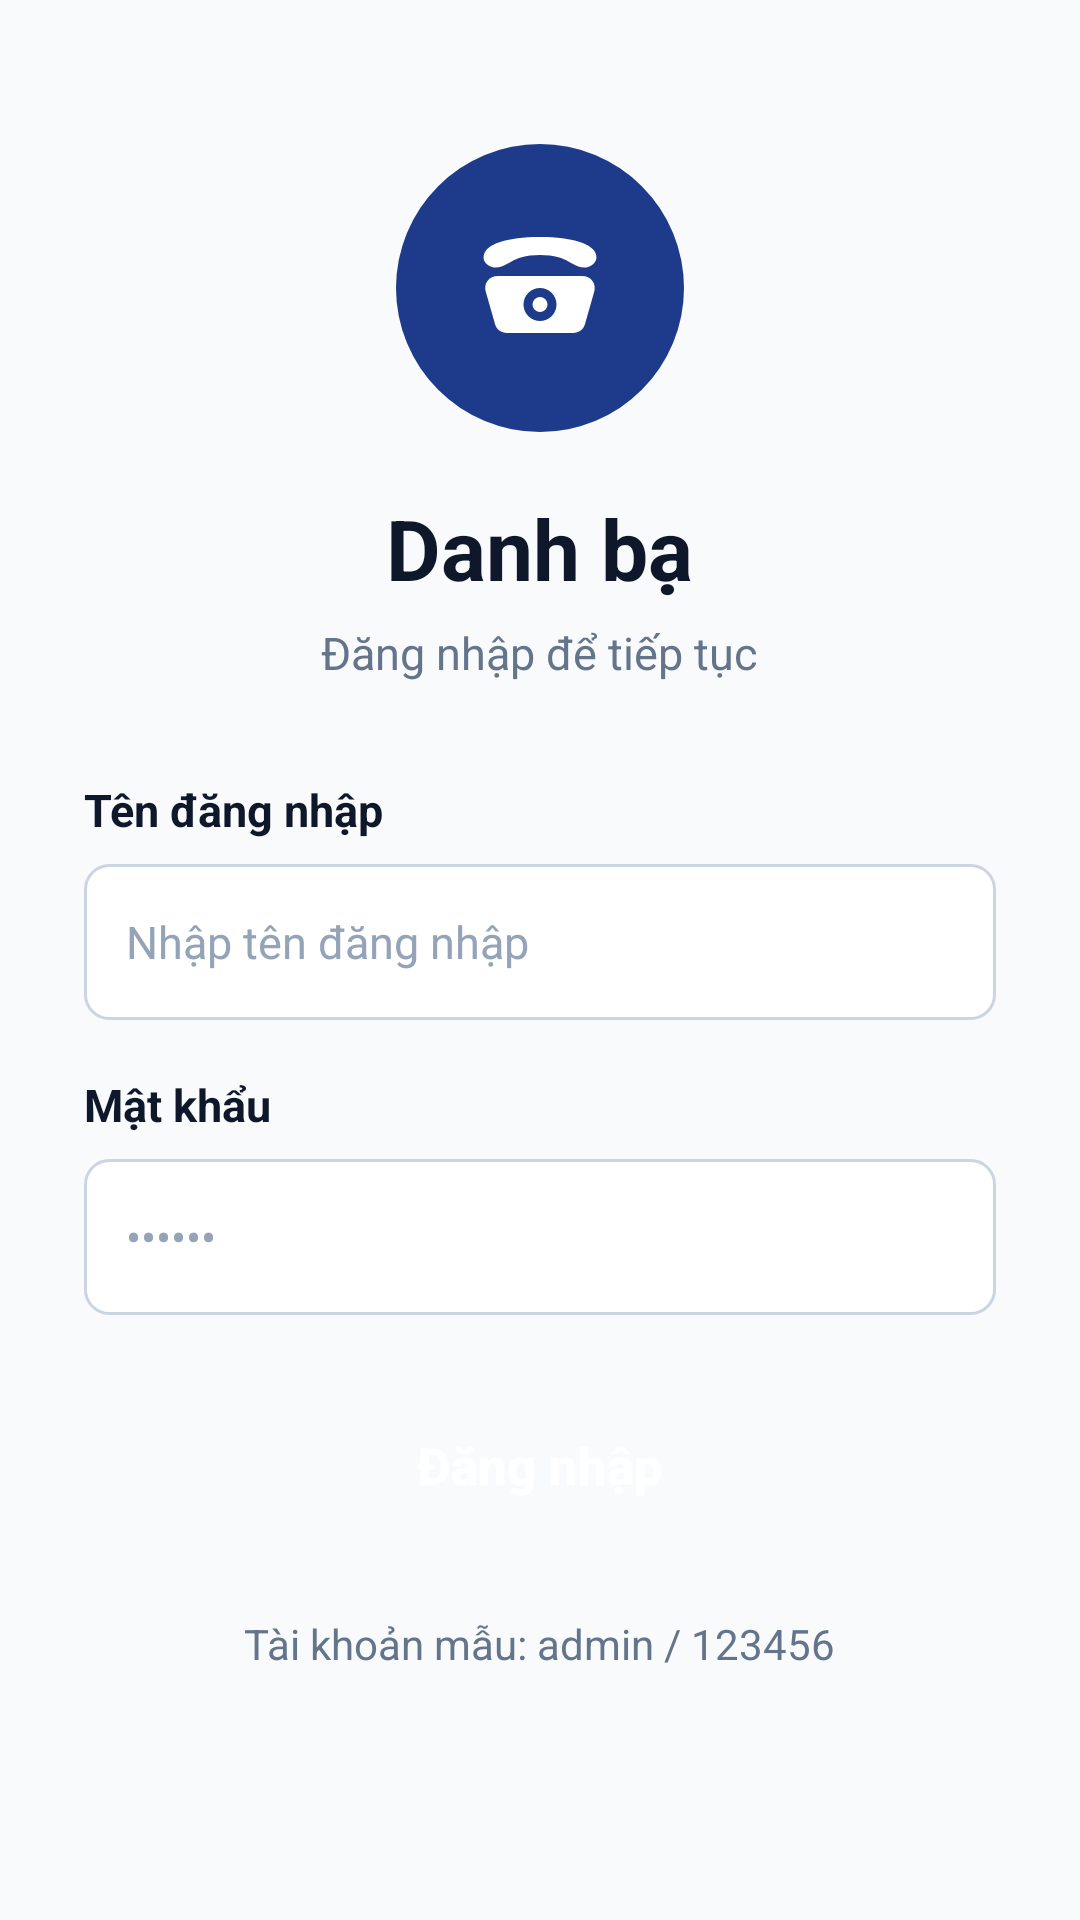

This screen was rendered from an Android layout file. Write that file and the resources it references.
<!-- AndroidManifest.xml: application theme Theme.ContactManager -->
<!-- res/layout/activity_login.xml -->
<?xml version="1.0" encoding="utf-8"?>
<ScrollView xmlns:android="http://schemas.android.com/apk/res/android"
    xmlns:app="http://schemas.android.com/apk/res-auto"
    xmlns:tools="http://schemas.android.com/tools"
    android:layout_width="match_parent"
    android:layout_height="match_parent"
    android:background="@color/bg_screen"
    android:fillViewport="true">

    <LinearLayout
        android:layout_width="match_parent"
        android:layout_height="wrap_content"
        android:gravity="center_horizontal"
        android:orientation="vertical"
        android:paddingStart="28dp"
        android:paddingTop="48dp"
        android:paddingEnd="28dp"
        android:paddingBottom="36dp">

        
        <ImageView
            android:id="@+id/imgLogo"
            android:layout_width="96dp"
            android:layout_height="96dp"
            android:contentDescription="@string/login_title"
            android:src="@drawable/ic_phone_logo" />

        
        <TextView
            android:layout_width="wrap_content"
            android:layout_height="wrap_content"
            android:layout_marginTop="20dp"
            android:text="@string/login_title"
            android:textColor="@color/text_primary"
            android:textSize="28sp"
            android:textStyle="bold" />

        
        <TextView
            android:layout_width="wrap_content"
            android:layout_height="wrap_content"
            android:layout_marginTop="6dp"
            android:text="@string/login_subtitle"
            android:textColor="@color/text_secondary"
            android:textSize="15sp" />

        
        <TextView
            android:layout_width="match_parent"
            android:layout_height="wrap_content"
            android:layout_marginTop="32dp"
            android:text="@string/username_label"
            android:textColor="@color/text_primary"
            android:textSize="15sp"
            android:textStyle="bold" />

        <EditText
            android:id="@+id/edtUsername"
            android:layout_width="match_parent"
            android:layout_height="52dp"
            android:layout_marginTop="8dp"
            android:background="@drawable/bg_input_field"
            android:hint="@string/username_hint"
            android:importantForAutofill="no"
            android:inputType="text"
            android:maxLines="1"
            android:textColor="@color/text_primary"
            android:textColorHint="@color/text_hint"
            android:textSize="15sp" />

        
        <TextView
            android:layout_width="match_parent"
            android:layout_height="wrap_content"
            android:layout_marginTop="18dp"
            android:text="@string/password_label"
            android:textColor="@color/text_primary"
            android:textSize="15sp"
            android:textStyle="bold" />

        <EditText
            android:id="@+id/edtPassword"
            android:layout_width="match_parent"
            android:layout_height="52dp"
            android:layout_marginTop="8dp"
            android:background="@drawable/bg_input_field"
            android:hint="@string/password_hint"
            android:importantForAutofill="no"
            android:inputType="textPassword"
            android:maxLines="1"
            android:textColor="@color/text_primary"
            android:textColorHint="@color/text_hint"
            android:textSize="15sp" />

        
        <TextView
            android:id="@+id/tvError"
            android:layout_width="match_parent"
            android:layout_height="wrap_content"
            android:layout_marginTop="10dp"
            android:text="@string/error_invalid_credentials"
            android:textColor="@color/btn_delete"
            android:textSize="14sp"
            android:visibility="gone"
            tools:visibility="visible" />

        
        <androidx.appcompat.widget.AppCompatButton
            android:id="@+id/btnLogin"
            android:layout_width="match_parent"
            android:layout_height="52dp"
            android:layout_marginTop="24dp"
            android:background="@drawable/btn_primary"
            android:elevation="2dp"
            android:stateListAnimator="@null"
            android:text="@string/btn_login"
            android:textAllCaps="false"
            android:textColor="@color/white"
            android:textSize="17sp"
            android:textStyle="bold" />

        
        <TextView
            android:layout_width="wrap_content"
            android:layout_height="wrap_content"
            android:layout_marginTop="24dp"
            android:text="@string/sample_account_hint"
            android:textColor="@color/text_secondary"
            android:textSize="14sp" />

    </LinearLayout>
</ScrollView>
<!-- resources referenced by this layout -->
<resources>
  <color name="bg_screen">#F8FAFC</color>
  <color name="btn_delete">#DC2626</color>
  <color name="text_hint">#94A3B8</color>
  <color name="text_primary">#0F172A</color>
  <color name="text_secondary">#64748B</color>
  <color name="white">#FFFFFF</color>
  <!-- drawable bg_input_field (drawable) -->
  <?xml version="1.0" encoding="utf-8"?>
  <shape xmlns:android="http://schemas.android.com/apk/res/android"
      android:shape="rectangle">
      <solid android:color="@color/card_surface" />
      <stroke
          android:width="1dp"
          android:color="@color/input_border" />
      <corners android:radius="8dp" />
      <padding
          android:left="14dp"
          android:top="12dp"
          android:right="14dp"
          android:bottom="12dp" />
  </shape>
  <!-- drawable ic_phone_logo (drawable) -->
  <vector xmlns:android="http://schemas.android.com/apk/res/android"
      android:width="96dp"
      android:height="96dp"
      android:viewportWidth="96"
      android:viewportHeight="96">
      
      <path
          android:fillColor="@color/primary"
          android:pathData="M48,48m-48,0a48,48 0,1 1,96 0a48,48 0,1 1,-96 0" />
      
      <path
          android:fillColor="@color/white"
          android:pathData="M66,35.5 C64.5,33.5 59.5,31 48,31 C36.5,31 31.5,33.5 30,35.5 C28.5,37.5 29,40 32,41 C35,42 38,39 41,38 C43.5,37.2 46,37 48,37 C50,37 52.5,37.2 55,38 C58,39 61,42 64,41 C67,40 67.5,37.5 66,35.5 Z" />
      <path
          android:fillColor="@color/white"
          android:pathData="M34,44 L62,44 C65,44 67,46.5 66,49.5 L63,60 C62.5,61.8 61,63 59,63 L37,63 C35,63 33.5,61.8 33,60 L30,49.5 C29,46.5 31,44 34,44 Z" />
      
      <path
          android:fillColor="@color/primary"
          android:pathData="M48,53.5m-5.5,0a5.5,5.5 0,1 1,11 0a5.5,5.5 0,1 1,-11 0" />
      <path
          android:fillColor="@color/white"
          android:pathData="M48,53.5m-2.5,0a2.5,2.5 0,1 1,5 0a2.5,2.5 0,1 1,-5 0" />
  </vector>
  <string name="btn_login">Đăng nhập</string>
  <string name="error_invalid_credentials">Sai tên đăng nhập hoặc mật khẩu</string>
  <string name="login_subtitle">Đăng nhập để tiếp tục</string>
  <string name="login_title">Danh bạ</string>
  <string name="password_hint">••••••</string>
  <string name="password_label">Mật khẩu</string>
  <string name="sample_account_hint">Tài khoản mẫu: admin / 123456</string>
  <string name="username_hint">Nhập tên đăng nhập</string>
  <string name="username_label">Tên đăng nhập</string>
  <style name="Theme.ContactManager" parent="Base.Theme.ContactManager" />
  <color name="card_surface">#FFFFFF</color>
  <color name="input_border">#CBD5E1</color>
  <color name="primary">#1E3A8A</color>
  <style name="Base.Theme.ContactManager" parent="Theme.Material3.DayNight.NoActionBar">
          <item name="colorPrimary">@color/primary</item>
          <item name="colorPrimaryVariant">@color/primary_dark</item>
          <item name="colorOnPrimary">@color/white</item>
          <item name="android:statusBarColor">@color/primary_dark</item>
          <item name="android:windowLightStatusBar">false</item>
          <item name="android:windowBackground">@color/bg_screen</item>
      </style>
  <color name="primary_dark">#172554</color>
</resources>
